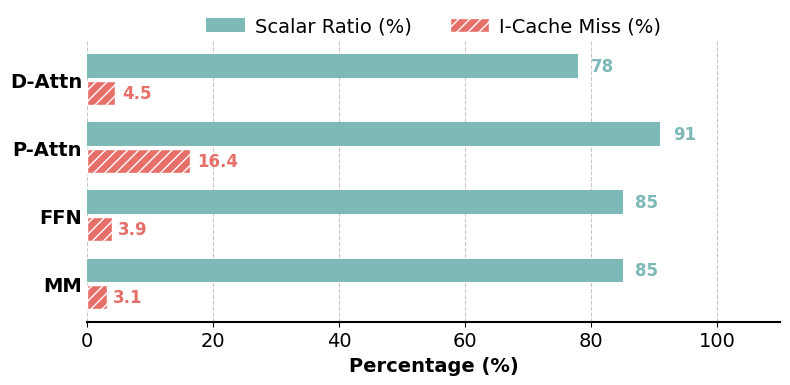
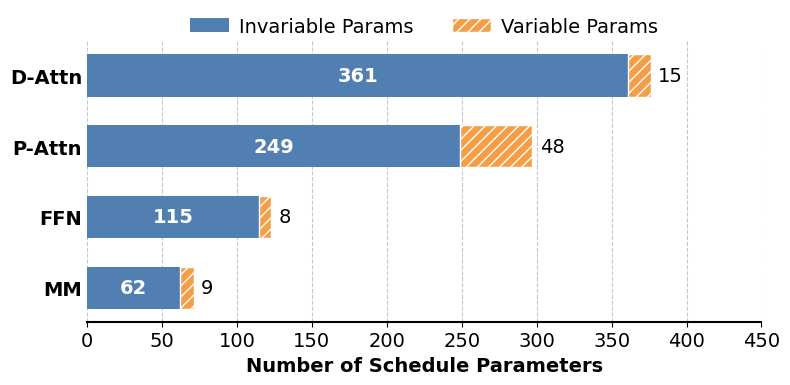

Source code (Python) for these figures, in order:
import matplotlib.pyplot as plt
import numpy as np

# 设置全局字体样式，尽量匹配原图的无衬线字体
plt.rcParams['font.family'] = 'sans-serif'
plt.rcParams['font.sans-serif'] = ['Arial', 'DejaVu Sans', 'Helvetica']
plt.rcParams['axes.linewidth'] = 1.5  # 设置坐标轴线宽

# ================= 数据准备 =================
# 注意：y轴顺序在绘图时通常是从下到上，所以数据列表顺序为 [MM, FFN, P-Attn, D-Attn]
labels = ['MM', 'FFN', 'P-Attn', 'D-Attn']

# 左图数据
data_scalar_ratio = [85, 85, 91, 78]   # Teal bars
data_icache_miss = [3.1, 3.9, 16.4, 4.5] # Red bars

# 右图数据
data_invariable = [62, 115, 249, 361] # Blue bars
data_variable = [9, 8, 48, 15]        # Orange bars

# ================= 辅助函数 =================
def setup_axis(ax, x_label):
    """设置通用的坐标轴样式"""
    # 隐藏上边框和右边框
    ax.spines['top'].set_visible(False)
    ax.spines['right'].set_visible(False)
    ax.spines['left'].set_visible(False) # 隐藏左边框，只留刻度文字
    
    # 加粗底部边框
    ax.spines['bottom'].set_linewidth(1.5)
    ax.spines['bottom'].set_color('black')
    
    # 设置Y轴刻度字体加粗
    ax.set_yticks(np.arange(len(labels)))
    ax.set_yticklabels(labels, fontsize=14, fontweight='bold')
    
    # 设置X轴网格线
    ax.grid(axis='x', linestyle='--', alpha=0.7, zorder=0)
    
    # 设置X轴标签
    ax.set_xlabel(x_label, fontsize=14, fontweight='bold')
    ax.tick_params(axis='x', labelsize=14)
    ax.tick_params(axis='y', length=0) # 隐藏Y轴刻度线

# ================= 绘图 1: Metrics Analysis (左图) =================
def plot_metrics_analysis():
    fig, ax = plt.subplots(figsize=(8, 4))
    
    y = np.arange(len(labels))
    height = 0.35  # 条形高度
    
    # 颜色定义
    color_teal = '#7DB9B6'
    color_red = '#E66F6A'
    
    # 绘制条形图
    # Scalar Ratio (上方条形)
    bars1 = ax.barh(y + height/2 + 0.02, data_scalar_ratio, height, 
                    label='Scalar Ratio (%)', color=color_teal, edgecolor='none', zorder=3)
    
    # ICache Miss (下方条形) - 带有白色斜线纹理
    bars2 = ax.barh(y - height/2 - 0.02, data_icache_miss, height, 
                    label='I-Cache Miss (%)', color=color_red, edgecolor='white', hatch='///', zorder=3)
    
    # 添加数值标签
    for bar in bars1:
        width = bar.get_width()
        ax.text(width + 2, bar.get_y() + bar.get_height()/2, 
                f'{int(width)}', va='center', ha='left', 
                color=color_teal, fontweight='bold', fontsize=12)
        
    for bar in bars2:
        width = bar.get_width()
        # 对于较小的值，稍微向右移一点以防重叠
        offset = 1
        ax.text(width + offset, bar.get_y() + bar.get_height()/2, 
                f'{width}', va='center', ha='left', 
                color=color_red, fontweight='bold', fontsize=12)

    # 设置图例 (顶部居中，无边框)
    ax.legend(loc='upper center', bbox_to_anchor=(0.5, 1.15), 
              ncol=2, frameon=False, fontsize=14, handletextpad=0.5)
    
    # 设置X轴范围 (稍微留白)
    ax.set_xlim(0, 110)
    
    setup_axis(ax, 'Percentage (%)')
    
    # 调整布局并保存
    plt.tight_layout()
    plt.savefig('metrics_analysis.pdf', format='pdf', bbox_inches='tight')
    plt.close()
    print("生成完成: metrics_analysis.pdf")

# ================= 绘图 2: Parameter Breakdown (右图) =================
def plot_parameter_breakdown():
    fig, ax = plt.subplots(figsize=(8, 4))
    
    y = np.arange(len(labels))
    height = 0.6  # 堆叠图条形较宽
    
    # 颜色定义
    color_blue = '#517FB2'
    color_orange = '#F69E46'
    
    # 绘制堆叠条形图
    # Invariable Params (底层/左侧)
    bars1 = ax.barh(y, data_invariable, height, 
                    label='Invariable Params', color=color_blue, edgecolor='none', zorder=3)
    
    # Variable Params (顶层/右侧) - 带有白色斜线纹理
    bars2 = ax.barh(y, data_variable, height, left=data_invariable,
                    label='Variable Params', color=color_orange, edgecolor='white', hatch='///', zorder=3)
    
    # 添加数值标签
    # 蓝色条形上的白色文字 (居中或靠右)
    for bar in bars1:
        width = bar.get_width()
        # 文字在条形内部中心
        ax.text(width / 2 if width > 50 else width - 10, 
                bar.get_y() + bar.get_height()/2, 
                f'{int(width)}', va='center', ha='center', 
                color='white', fontweight='bold', fontsize=14)
        
    # 橙色条形旁的黑色文字
    for i, bar in enumerate(bars2):
        width = bar.get_width()
        x_pos = data_invariable[i] + width + 5 # 文字在条形右侧外部
        ax.text(x_pos, bar.get_y() + bar.get_height()/2, 
                f'{int(width)}', va='center', ha='left', 
                color='black', fontsize=14)

    # 设置图例
    ax.legend(loc='upper center', bbox_to_anchor=(0.5, 1.15), 
              ncol=2, frameon=False, fontsize=14, handletextpad=0.5)
    
    # 设置X轴范围
    ax.set_xlim(0, 450)
    
    setup_axis(ax, 'Number of Schedule Parameters')
    
    # 调整布局并保存
    plt.tight_layout()
    plt.savefig('parameter_breakdown.pdf', format='pdf', bbox_inches='tight')
    plt.close()
    print("生成完成: parameter_breakdown.pdf")

# ================= 执行 =================
if __name__ == "__main__":
    plot_metrics_analysis()
    plot_parameter_breakdown()
